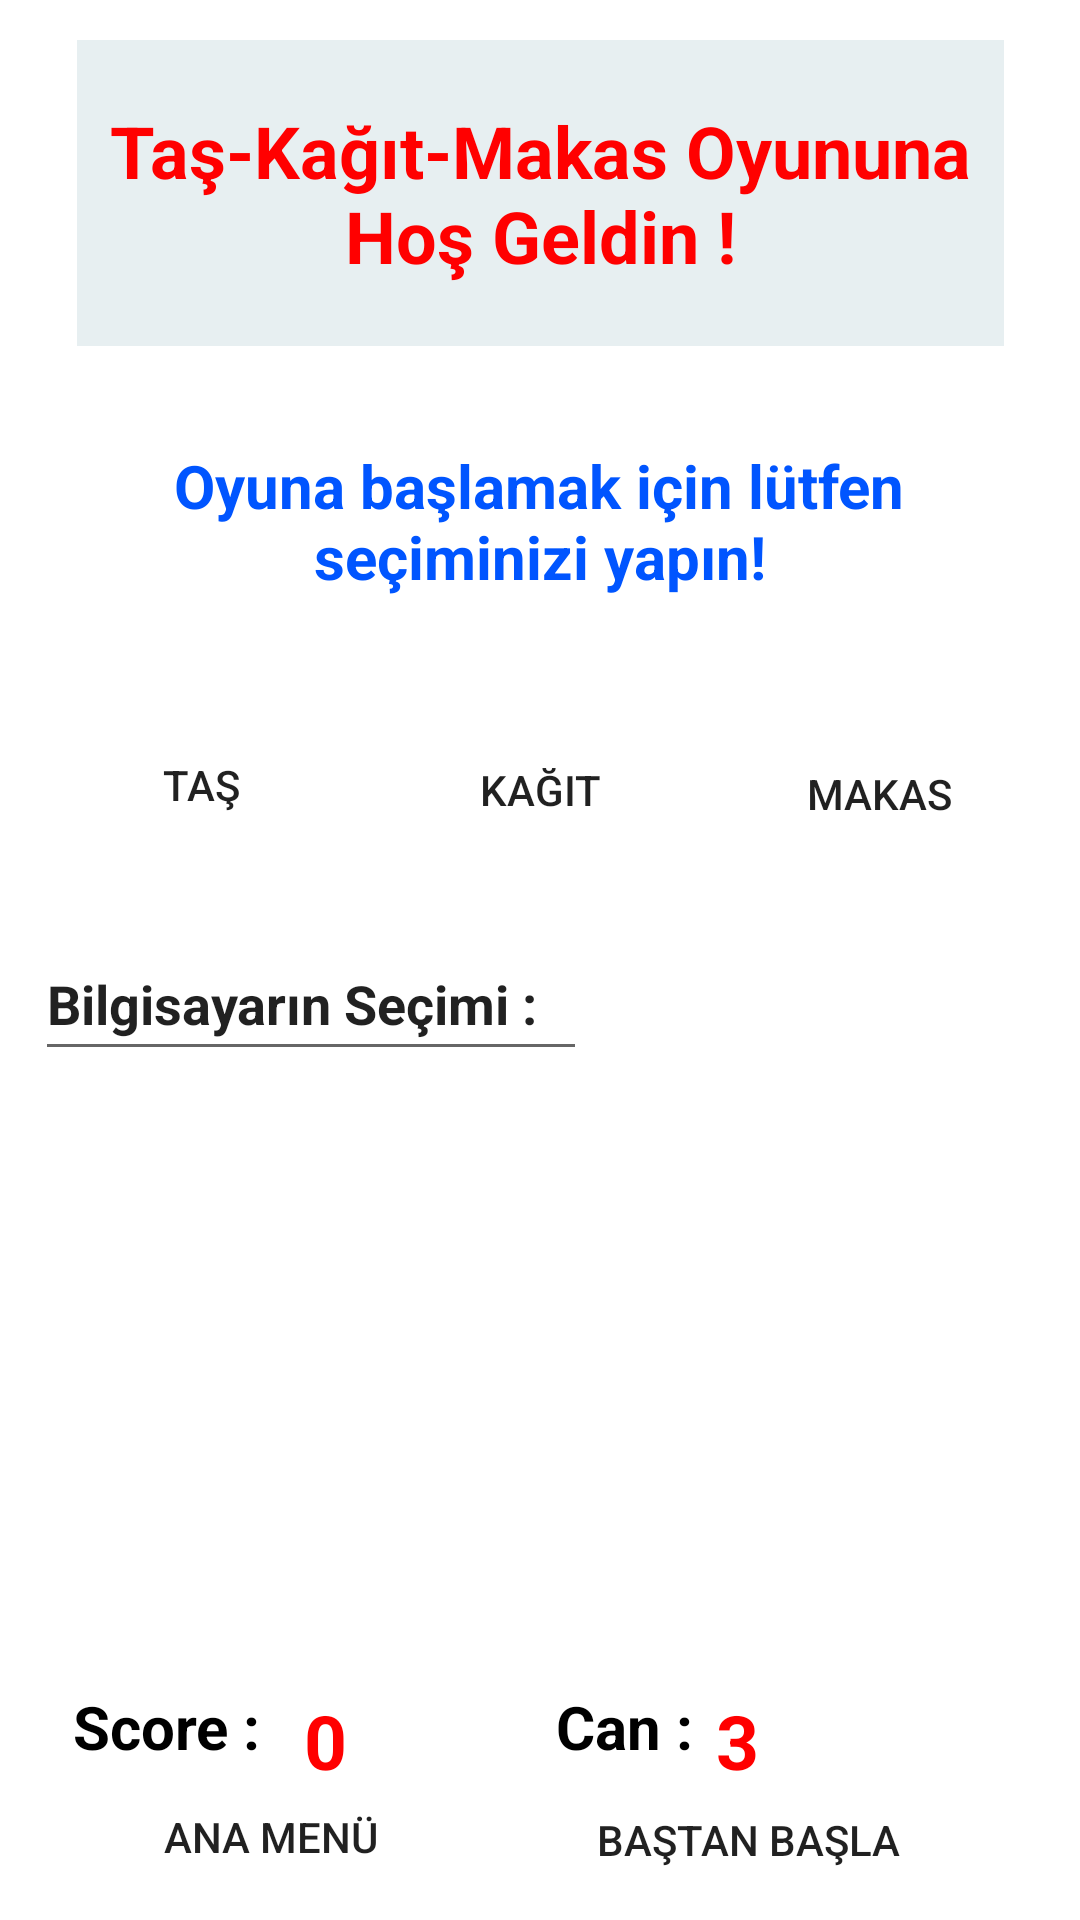

This screen was rendered from an Android layout file. Write that file and the resources it references.
<!-- AndroidManifest.xml: application theme Theme.SansOyunu -->
<!-- res/layout/activity_tas_kagit_makas_oyunu.xml -->
<?xml version="1.0" encoding="utf-8"?>
<androidx.constraintlayout.widget.ConstraintLayout xmlns:android="http://schemas.android.com/apk/res/android"
    xmlns:app="http://schemas.android.com/apk/res-auto"
    xmlns:tools="http://schemas.android.com/tools"
    android:layout_width="match_parent"
    android:layout_height="match_parent"
    tools:context=".Tas_Kagit_Makas_Oyunu">

    <TextView
        android:id="@+id/textView5"
        android:layout_width="309dp"
        android:layout_height="102dp"
        android:background="#234F8D98"
        android:gravity="bottom|clip_horizontal|center|clip_vertical|start|right|center_horizontal|fill|fill_horizontal|top|left|center_vertical|fill_vertical|end"
        android:text="Taş-Kağıt-Makas Oyununa           Hoş Geldin !"
        android:textAlignment="center"
        android:textColor="#FF0000"
        android:textSize="24sp"
        android:textStyle="bold"
        app:layout_constraintBottom_toBottomOf="parent"
        app:layout_constraintEnd_toEndOf="parent"
        app:layout_constraintStart_toStartOf="parent"
        app:layout_constraintTop_toTopOf="parent"
        app:layout_constraintVertical_bias="0.025" />

    <Button
        android:id="@+id/button2"
        android:layout_width="98dp"
        android:layout_height="50dp"
        android:background="@drawable/roundstyle"
        android:gravity="bottom|clip_horizontal|center|clip_vertical|start|right|center_horizontal|fill|fill_horizontal|top|left|center_vertical|fill_vertical|end"
        android:onClick="Taş_Buton"
        android:text="TAŞ"
        android:textAlignment="center"
        app:layout_constraintBottom_toBottomOf="parent"
        app:layout_constraintEnd_toStartOf="@+id/button4"
        app:layout_constraintHorizontal_bias="0.517"
        app:layout_constraintStart_toStartOf="parent"
        app:layout_constraintTop_toBottomOf="@+id/textView6"
        app:layout_constraintVertical_bias="0.067" />

    <Button
        android:id="@+id/Baştan_başla_Butonu"
        android:layout_width="151dp"
        android:layout_height="50dp"
        android:background="@drawable/roundstyle"
        android:gravity="bottom|clip_horizontal|center|clip_vertical|start|right|center_horizontal|fill|fill_horizontal|top|left|center_vertical|fill_vertical|end"
        android:onClick="Baştan_Başla"
        android:text="Baştan Başla"
        android:textAlignment="center"
        app:layout_constraintBottom_toBottomOf="parent"
        app:layout_constraintEnd_toEndOf="parent"
        app:layout_constraintHorizontal_bias="0.413"
        app:layout_constraintStart_toEndOf="@+id/Ana_menü_butonu"
        app:layout_constraintTop_toBottomOf="@+id/sonuç_alanı"
        app:layout_constraintVertical_bias="0.875" />

    <TextView
        android:id="@+id/textView10"
        android:layout_width="51dp"
        android:layout_height="34dp"
        android:text="Can :"
        android:textAllCaps="false"
        android:textColor="#000000"
        android:textSize="20sp"
        android:textStyle="bold"
        app:layout_constraintBottom_toTopOf="@+id/Baştan_başla_Butonu"
        app:layout_constraintEnd_toEndOf="parent"
        app:layout_constraintHorizontal_bias="0.6"
        app:layout_constraintStart_toStartOf="parent"
        app:layout_constraintTop_toBottomOf="@+id/sonuç_alanı"
        app:layout_constraintVertical_bias="0.658" />

    <TextView
        android:id="@+id/Can_alanı"
        android:layout_width="51dp"
        android:layout_height="34dp"
        android:text="3"
        android:textAllCaps="false"
        android:textColor="#FF0000"
        android:textSize="25sp"
        android:textStyle="bold"
        app:layout_constraintBottom_toTopOf="@+id/Baştan_başla_Butonu"
        app:layout_constraintEnd_toEndOf="parent"
        app:layout_constraintHorizontal_bias="0.772"
        app:layout_constraintStart_toStartOf="parent"
        app:layout_constraintTop_toBottomOf="@+id/sonuç_alanı"
        app:layout_constraintVertical_bias="0.594" />

    <TextView
        android:id="@+id/textView9"
        android:layout_width="77dp"
        android:layout_height="32dp"
        android:text="Score :"
        android:textAllCaps="false"
        android:textColor="#000000"
        android:textSize="20sp"
        android:textStyle="bold"
        app:layout_constraintBottom_toTopOf="@+id/Ana_menü_butonu"
        app:layout_constraintEnd_toEndOf="parent"
        app:layout_constraintHorizontal_bias="0.086"
        app:layout_constraintStart_toStartOf="parent"
        app:layout_constraintTop_toBottomOf="@+id/sonuç_alanı"
        app:layout_constraintVertical_bias="0.653" />

    <Button
        android:id="@+id/Ana_menü_butonu"
        android:layout_width="118dp"
        android:layout_height="52dp"
        android:background="@drawable/roundstyle"
        android:gravity="bottom|clip_horizontal|center|clip_vertical|start|right|center_horizontal|fill|fill_horizontal|top|left|center_vertical|fill_vertical|end"
        android:onClick="Ana_menuye_don"
        android:text="Ana Menü"
        android:textAlignment="center"
        app:layout_constraintBottom_toBottomOf="parent"
        app:layout_constraintEnd_toEndOf="parent"
        app:layout_constraintHorizontal_bias="0.129"
        app:layout_constraintStart_toStartOf="parent"
        app:layout_constraintTop_toBottomOf="@+id/sonuç_alanı"
        app:layout_constraintVertical_bias="0.873" />

    <TextView
        android:id="@+id/Score_text"
        android:layout_width="77dp"
        android:layout_height="32dp"
        android:text="0"
        android:textAllCaps="false"
        android:textColor="#FF0000"
        android:textSize="25sp"
        android:textStyle="bold"
        app:layout_constraintBottom_toTopOf="@+id/Ana_menü_butonu"
        app:layout_constraintEnd_toEndOf="parent"
        app:layout_constraintHorizontal_bias="0.0"
        app:layout_constraintStart_toEndOf="@+id/textView9"
        app:layout_constraintTop_toBottomOf="@+id/sonuç_alanı"
        app:layout_constraintVertical_bias="0.594" />

    <Button
        android:id="@+id/button3"
        android:layout_width="wrap_content"
        android:layout_height="wrap_content"
        android:background="@drawable/roundstyle"
        android:gravity="bottom|clip_horizontal|center|clip_vertical|start|right|center_horizontal|fill|fill_horizontal|top|left|center_vertical|fill_vertical|end"
        android:onClick="Makas_Buton"
        android:text="Makas"
        android:textAlignment="center"
        app:layout_constraintBottom_toBottomOf="parent"
        app:layout_constraintEnd_toEndOf="parent"
        app:layout_constraintHorizontal_bias="0.484"
        app:layout_constraintStart_toEndOf="@+id/button4"
        app:layout_constraintTop_toBottomOf="@+id/textView6"
        app:layout_constraintVertical_bias="0.077" />

    <Button
        android:id="@+id/button4"
        android:layout_width="95dp"
        android:layout_height="50dp"
        android:background="@drawable/roundstyle"
        android:gravity="bottom|clip_horizontal|center|clip_vertical|start|right|center_horizontal|fill|fill_horizontal|top|left|center_vertical|fill_vertical|end"
        android:onClick="Kağıt_Buton"
        android:text="Kağıt"
        android:textAlignment="center"
        app:layout_constraintBottom_toBottomOf="parent"
        app:layout_constraintEnd_toEndOf="parent"
        app:layout_constraintStart_toStartOf="parent"
        app:layout_constraintTop_toBottomOf="@+id/textView6"
        app:layout_constraintVertical_bias="0.071" />

    <TextView
        android:id="@+id/textView6"
        android:layout_width="248dp"
        android:layout_height="75dp"
        android:gravity="bottom|clip_horizontal|center|clip_vertical|start|right|center_horizontal|fill|fill_horizontal|top|left|center_vertical|fill_vertical|end"
        android:text="Oyuna başlamak için lütfen  seçiminizi yapın!"
        android:textAlignment="center"
        android:textColor="#0055FF"
        android:textSize="20sp"
        android:textStyle="bold"
        app:layout_constraintBottom_toBottomOf="parent"
        app:layout_constraintEnd_toEndOf="parent"
        app:layout_constraintHorizontal_bias="0.496"
        app:layout_constraintStart_toStartOf="parent"
        app:layout_constraintTop_toBottomOf="@+id/textView5"
        app:layout_constraintVertical_bias="0.047" />

    <EditText
        android:id="@+id/editTextTextPersonName"
        android:layout_width="184dp"
        android:layout_height="48dp"
        android:ems="10"
        android:gravity="bottom|clip_horizontal|center|clip_vertical|start|right|center_horizontal|fill|fill_horizontal|top|left|center_vertical|fill_vertical|end"
        android:inputType="textPersonName"
        android:text="Bilgisayarın Seçimi : "
        android:textAlignment="viewStart"
        android:textStyle="bold"
        app:layout_constraintBottom_toBottomOf="parent"
        app:layout_constraintEnd_toEndOf="parent"
        app:layout_constraintHorizontal_bias="0.066"
        app:layout_constraintStart_toStartOf="parent"
        app:layout_constraintTop_toBottomOf="@+id/button4"
        app:layout_constraintVertical_bias="0.068" />

    <TextView
        android:id="@+id/seçim_alanı"
        android:layout_width="142dp"
        android:layout_height="40dp"
        android:gravity="bottom|clip_horizontal|center|clip_vertical|start|right|center_horizontal|fill|fill_horizontal|top|left|center_vertical|fill_vertical|end"
        android:textAlignment="center"
        android:textColor="#FF0000"
        android:textSize="24sp"
        android:textStyle="bold"
        app:layout_constraintBottom_toBottomOf="parent"
        app:layout_constraintEnd_toEndOf="parent"
        app:layout_constraintHorizontal_bias="0.114"
        app:layout_constraintStart_toEndOf="@+id/editTextTextPersonName"
        app:layout_constraintTop_toBottomOf="@+id/button3"
        app:layout_constraintVertical_bias="0.064" />

    <TextView
        android:id="@+id/sonuç_alanı"
        android:layout_width="399dp"
        android:layout_height="213dp"
        android:gravity="bottom|clip_horizontal|center|clip_vertical|start|right|center_horizontal|fill|fill_horizontal|top|left|center_vertical|fill_vertical|end"
        android:textAlignment="center"
        android:textColor="#000000"
        android:textSize="28sp"
        android:textStyle="bold"
        app:layout_constraintBottom_toBottomOf="parent"
        app:layout_constraintEnd_toEndOf="parent"
        app:layout_constraintHorizontal_bias="0.443"
        app:layout_constraintStart_toStartOf="parent"
        app:layout_constraintTop_toBottomOf="@+id/editTextTextPersonName"
        app:layout_constraintVertical_bias="0.087" />

</androidx.constraintlayout.widget.ConstraintLayout>
<!-- resources referenced by this layout -->
<resources>
  <!-- drawable roundstyle (drawable) -->
  <?xml version="1.0" encoding="utf-8"?>
  <shape xmlns:android="http://schemas.android.com/apk/res/android">
       <corners android:radius="12dp" />
  </shape>
  <style name="Theme.SansOyunu" parent="Theme.MaterialComponents.DayNight.DarkActionBar">
          
          <item name="colorPrimary">@color/purple_500</item>
          <item name="colorPrimaryVariant">@color/purple_700</item>
          <item name="colorOnPrimary">@color/white</item>
          
          <item name="colorSecondary">@color/teal_200</item>
          <item name="colorSecondaryVariant">@color/teal_700</item>
          <item name="colorOnSecondary">@color/black</item>
          
          <item name="android:statusBarColor" tools:targetApi="l">?attr/colorPrimaryVariant</item>
          
      </style>
  <!-- not gathered from this repository: default colours our renderer supplied (Android Studio template values) -->
  <color name="purple_500">#FF6200EE</color>
  <color name="purple_700">#FF3700B3</color>
  <color name="teal_200">#FF03DAC5</color>
  <color name="teal_700">#FF018786</color>
  <color name="black">#FF000000</color>
  <color name="white">#FFFFFFFF</color>
</resources>
